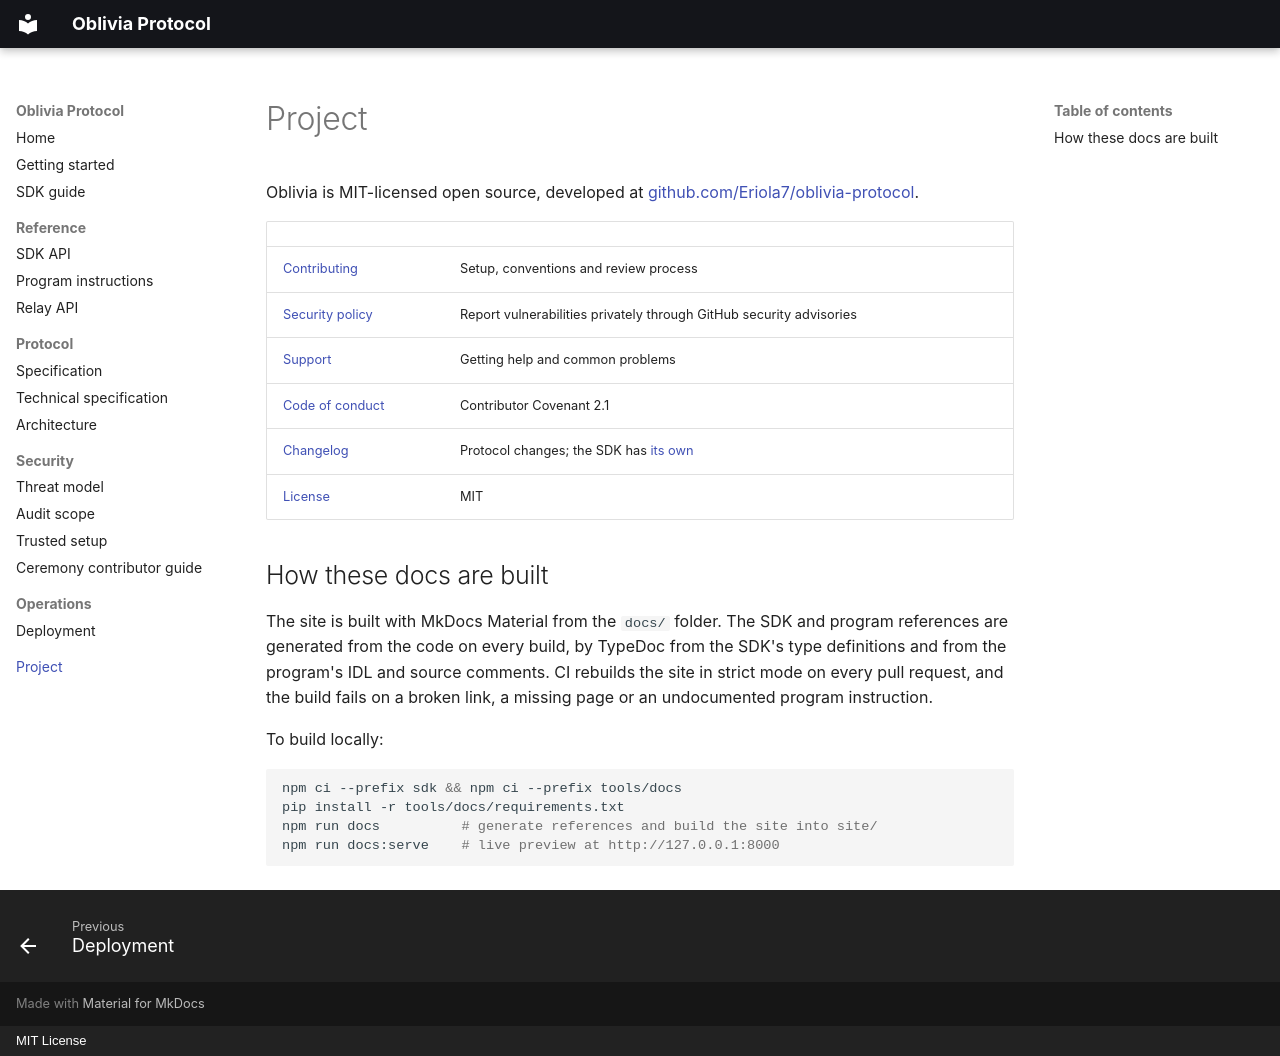

repository: Eriola7/oblivia-protocol · page: project/index.html · generator: mkdocs · copyright: MIT License

# Project

Oblivia is MIT-licensed open source, developed at [github.com/Eriola7/oblivia-protocol](https://github.com/Eriola7/oblivia-protocol).

| | |
| --- | --- |
| [Contributing](https://github.com/Eriola7/oblivia-protocol/blob/main/CONTRIBUTING.md) | Setup, conventions and review process |
| [Security policy](https://github.com/Eriola7/oblivia-protocol/blob/main/SECURITY.md) | Report vulnerabilities privately through GitHub security advisories |
| [Support](https://github.com/Eriola7/oblivia-protocol/blob/main/SUPPORT.md) | Getting help and common problems |
| [Code of conduct](https://github.com/Eriola7/oblivia-protocol/blob/main/CODE_OF_CONDUCT.md) | Contributor Covenant 2.1 |
| [Changelog](https://github.com/Eriola7/oblivia-protocol/blob/main/CHANGELOG.md) | Protocol changes; the SDK has [its own](https://github.com/Eriola7/oblivia-protocol/blob/main/sdk/CHANGELOG.md) |
| [License](https://github.com/Eriola7/oblivia-protocol/blob/main/LICENSE) | MIT |

## How these docs are built

The site is built with MkDocs Material from the `docs/` folder. The SDK and program references are generated from the code on every build, by TypeDoc from the SDK's type definitions and from the program's IDL and source comments. CI rebuilds the site in strict mode on every pull request, and the build fails on a broken link, a missing page or an undocumented program instruction.

To build locally:

```bash
npm ci --prefix sdk && npm ci --prefix tools/docs
pip install -r tools/docs/requirements.txt
npm run docs          # generate references and build the site into site/
npm run docs:serve    # live preview at http://127.0.0.1:8000
```
